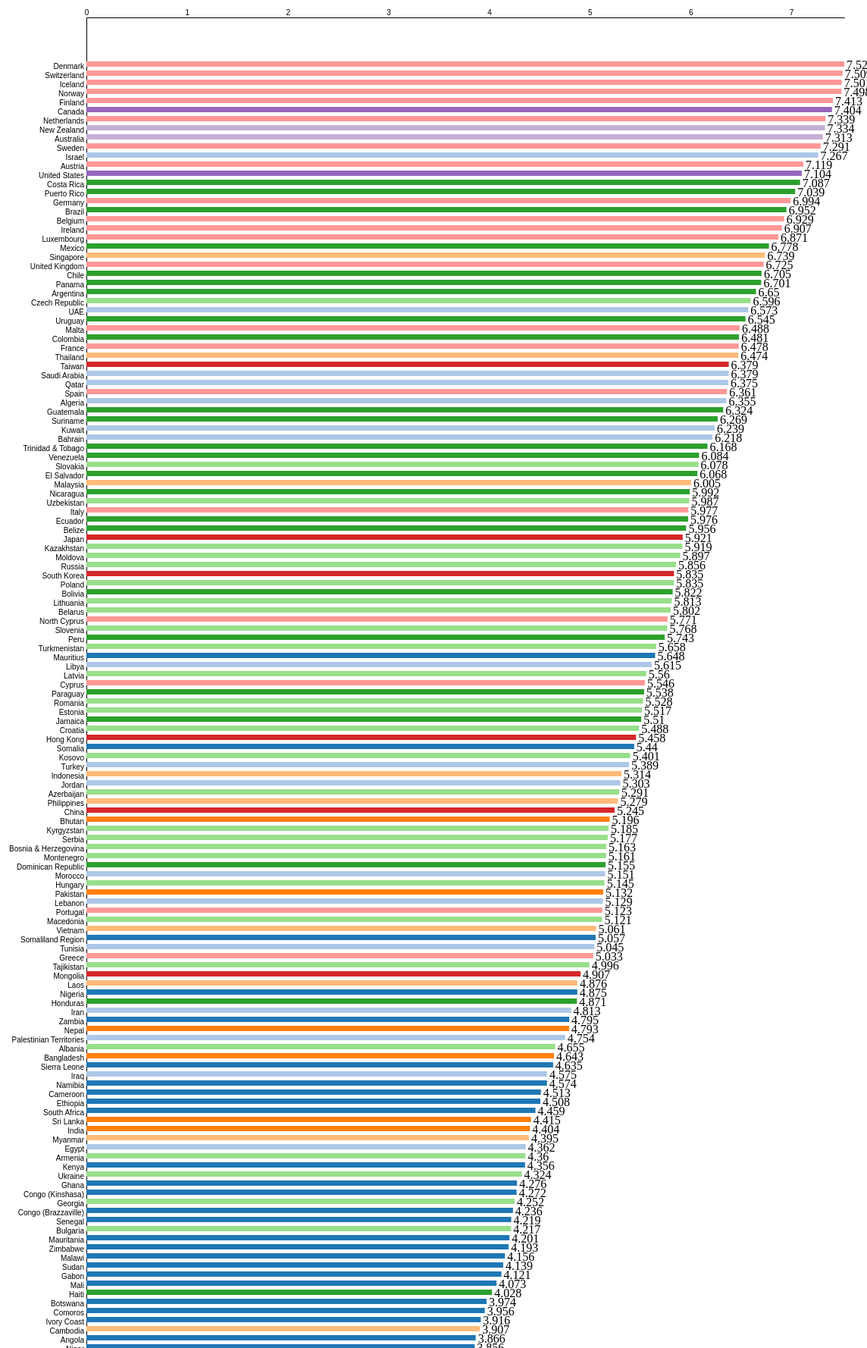
D3 v3 page, settled after 480 driven frames (8 s of simulated time); the page loaded 1 data file(s).


// ── js/main.js
 
$(function() {
    // Reads in  data. On success, runs the rest of the code
    d3.csv('data/2016.csv', function(error, data) {

        // Setting defaults
        var margin = {
                top: 15,
                right: 30,
                bottom: 10,
                left: 120
            },
            width = 1000,
            height = 2000,
            drawWidth = width - margin.left - margin.right,
            drawHeight = height - margin.top - margin.bottom,
            measure = 'Happiness'; // variable to visualize

        data = data.sort(function (a, b) {
            return d3.ascending(a.Happiness, b.Happiness);
        })

        var regions = data.map(function(d) {
            return d.Region;
        });

        var colorScale = d3.scaleOrdinal().domain(regions).range(d3.schemeCategory20);


            // Graph width and height - accounting for margins
        var svg = d3.select("#vis").append("svg")
            .attr("width", width + margin.left + margin.right)
            .attr("height", height + margin.top + margin.bottom)
            .append("g")
            .attr("transform", "translate(" + margin.left + "," + margin.top + ")");

        var x = d3.scaleLinear()
            .range([0, width])
            .domain([0, d3.max(data, function (d) {
                return d[measure];
            })]);

        var y = d3.scaleBand()
            .rangeRound([height, 0], .1)
            .domain(data.map(function (d) {
                return d.Country;
            }));

        var yAxis = d3.axisLeft()
            .scale(y)
            .tickSize(0);

        var xAxis = d3.axisTop()
            .scale(x)
            .tickSize(0);

        var gy = svg.append("g")
            .attr("class", "y axis")
            .call(yAxis)

        var gx = svg.append("g")
            .attr("class", "x axis")
            .call(xAxis)

        var bars = svg.selectAll(".bar")
            .data(data)
            .enter()
            .append("g")


        var draw = function() {

            d3.selectAll(".bar").remove();
            d3.selectAll(".label").remove();

            bars.append("rect")
                .attr("class", "bar")
                .attr("y", function (d) {
                    return y(d.Country);
                })
                .transition()
                .duration(750)
                .attr("height", y.bandwidth()-5)
                .attr("x", 0)
                .attr("width", function (d) {
                    return x(d[measure]);
                })
                .style("fill", function(d) {
                    return colorScale(d.Region);
                });
                
            bars.append("text")
                .attr("class", "label")
                //y position of the label is halfway down the bar
                .attr("y", function (d) {
                    return y(d.Country) + y.bandwidth() / 2 + 4;
                })
                .transition()
                .duration(750)
                //x position is 3 pixels to the right of the bar
                .attr("x", function (d) {
                    return x(d[measure]) + 3;
                })
                .text(function (d) {
                    return d[measure];
                });  
 
            bars.exit().remove();
  
        }

        draw();

        // Listen to change events on the input elements
        $("input").on('change', function() {
            // Set your measure variable to the value (which is used in the draw funciton)
            measure = $(this).val();
            draw();
        });
    });
});

### data: data/2016.csv
Country, Region, Happiness Rank, Happiness, Lower Confidence Interval, Upper Confidence Interval, GDP, Family, Health, Freedom, Trust (Government Corruption), Generosity, Dystopia Residual
Denmark, Western Europe, 1, 7.526, 7.46, 7.592, 1.442, 1.164, 0.795, 0.5794, 0.4445, 0.3617, 2.739
Switzerland, Western Europe, 2, 7.509, 7.428, 7.59, 1.527, 1.145, 0.863, 0.5856, 0.412, 0.2808, 2.695
Iceland, Western Europe, 3, 7.501, 7.333, 7.669, 1.427, 1.183, 0.8673, 0.5662, 0.1497, 0.4768, 2.831
Norway, Western Europe, 4, 7.498, 7.421, 7.575, 1.577, 1.127, 0.7958, 0.5961, 0.3578, 0.379, 2.665
Finland, Western Europe, 5, 7.413, 7.351, 7.475, 1.406, 1.135, 0.8109, 0.571, 0.41, 0.2549, 2.826
Canada, North America, 6, 7.404, 7.335, 7.473, 1.44, 1.096, 0.8276, 0.5737, 0.3133, 0.4483, 2.705
Netherlands, Western Europe, 7, 7.339, 7.284, 7.394, 1.465, 1.029, 0.8123, 0.5521, 0.2993, 0.4742, 2.707
New Zealand, Australia and New Zealand, 8, 7.334, 7.264, 7.404, 1.361, 1.173, 0.831, 0.5815, 0.419, 0.494, 2.476
Australia, Australia and New Zealand, 9, 7.313, 7.241, 7.385, 1.444, 1.105, 0.8512, 0.5684, 0.3233, 0.4741, 2.546
Sweden, Western Europe, 10, 7.291, 7.227, 7.355, 1.452, 1.088, 0.8312, 0.5822, 0.4087, 0.3825, 2.547
Israel, Middle East and Northern Africa, 11, 7.267, 7.199, 7.335, 1.338, 0.9954, 0.8492, 0.3643, 0.08728, 0.3229, 3.31
Austria, Western Europe, 12, 7.119, 7.045, 7.193, 1.45, 1.084, 0.8056, 0.5435, 0.2135, 0.3286, 2.693
United States, North America, 13, 7.104, 7.02, 7.188, 1.508, 1.048, 0.779, 0.4816, 0.1487, 0.4108, 2.728
Costa Rica, Latin America and Caribbean, 14, 7.087, 6.999, 7.175, 1.069, 1.022, 0.7615, 0.5523, 0.1055, 0.2255, 3.352
Puerto Rico, Latin America and Caribbean, 15, 7.039, 6.794, 7.284, 1.359, 1.081, 0.7776, 0.4682, 0.1227, 0.222, 3.008
Germany, Western Europe, 16, 6.994, 6.93, 7.058, 1.448, 1.098, 0.8149, 0.5347, 0.2855, 0.3045, 2.509
Brazil, Latin America and Caribbean, 17, 6.952, 6.875, 7.029, 1.088, 1.039, 0.6141, 0.4042, 0.1417, 0.1578, 3.507
Belgium, Western Europe, 18, 6.929, 6.861, 6.997, 1.425, 1.052, 0.8196, 0.5135, 0.2625, 0.2424, 2.614
Ireland, Western Europe, 19, 6.907, 6.836, 6.978, 1.483, 1.162, 0.8145, 0.5401, 0.2975, 0.4496, 2.16
Luxembourg, Western Europe, 20, 6.871, 6.804, 6.938, 1.698, 1.04, 0.8454, 0.5487, 0.3533, 0.2757, 2.111
Mexico, Latin America and Caribbean, 21, 6.778, 6.68, 6.876, 1.115, 0.7146, 0.7114, 0.3771, 0.1835, 0.1173, 3.559
Singapore, Southeastern Asia, 22, 6.739, 6.674, 6.804, 1.646, 0.8676, 0.9472, 0.4877, 0.4699, 0.3271, 1.994
United Kingdom, Western Europe, 23, 6.725, 6.647, 6.803, 1.403, 1.087, 0.8099, 0.5004, 0.274, 0.5016, 2.15
Chile, Latin America and Caribbean, 24, 6.705, 6.615, 6.795, 1.217, 0.9059, 0.8188, 0.3779, 0.1145, 0.316, 2.955
Panama, Latin America and Caribbean, 25, 6.701, 6.601, 6.801, 1.183, 0.9891, 0.7084, 0.4893, 0.08423, 0.2418, 3.006
Argentina, Latin America and Caribbean, 26, 6.65, 6.56, 6.74, 1.151, 1.066, 0.6971, 0.4228, 0.07296, 0.1099, 3.13
Czech Republic, Central and Eastern Europe, 27, 6.596, 6.515, 6.677, 1.309, 1.008, 0.7638, 0.4142, 0.03986, 0.09929, 2.962
UAE, Middle East and Northern Africa, 28, 6.573, 6.494, 6.652, 1.574, 0.8711, 0.7299, 0.5622, 0.3556, 0.2659, 2.215
Uruguay, Latin America and Caribbean, 29, 6.545, 6.456, 6.634, 1.182, 1.031, 0.7218, 0.5439, 0.2139, 0.1806, 2.671
Malta, Western Europe, 30, 6.488, 6.409, 6.567, 1.308, 1.099, 0.8032, 0.5499, 0.1755, 0.5624, 1.99
Colombia, Latin America and Caribbean, 31, 6.481, 6.384, 6.578, 1.03, 1.022, 0.5966, 0.4474, 0.05399, 0.1563, 3.175
France, Western Europe, 32, 6.478, 6.397, 6.559, 1.395, 1.005, 0.8379, 0.4656, 0.1781, 0.1216, 2.474
Thailand, Southeastern Asia, 33, 6.474, 6.396, 6.552, 1.089, 1.045, 0.6492, 0.4955, 0.02833, 0.587, 2.58
Saudi Arabia, Middle East and Northern Africa, 34, 6.379, 6.287, 6.471, 1.49, 0.8483, 0.5927, 0.379, 0.3001, 0.1546, 2.615
Taiwan, Eastern Asia, 34, 6.379, 6.305, 6.453, 1.397, 0.9262, 0.7956, 0.3238, 0.0663, 0.255, 2.615
Qatar, Middle East and Northern Africa, 36, 6.375, 6.178, 6.572, 1.824, 0.8796, 0.7172, 0.5668, 0.4805, 0.3239, 1.582
Spain, Western Europe, 37, 6.361, 6.288, 6.434, 1.343, 1.129, 0.879, 0.3755, 0.06137, 0.1767, 2.397
Algeria, Middle East and Northern Africa, 38, 6.355, 6.227, 6.483, 1.053, 0.8331, 0.618, 0.2101, 0.1616, 0.07044, 3.409
Guatemala, Latin America and Caribbean, 39, 6.324, 6.213, 6.435, 0.8345, 0.8712, 0.5404, 0.5038, 0.08701, 0.2881, 3.199
Suriname, Latin America and Caribbean, 40, 6.269, 6.073, 6.465, 1.097, 0.7787, 0.5093, 0.5223, 0.1269, 0.1666, 3.069
Kuwait, Middle East and Northern Africa, 41, 6.239, 6.154, 6.324, 1.617, 0.8776, 0.6357, 0.4317, 0.2367, 0.1596, 2.281
Bahrain, Middle East and Northern Africa, 42, 6.218, 6.128, 6.308, 1.44, 0.944, 0.657, 0.4738, 0.2577, 0.1715, 2.274
Trinidad & Tobago, Latin America and Caribbean, 43, 6.168, 5.95, 6.386, 1.326, 0.9857, 0.5261, 0.4845, 0.01241, 0.3194, 2.514
Venezuela, Latin America and Caribbean, 44, 6.084, 5.973, 6.195, 1.134, 1.033, 0.619, 0.1985, 0.08304, 0.0425, 2.975
Slovakia, Central and Eastern Europe, 45, 6.078, 5.996, 6.16, 1.28, 1.083, 0.7037, 0.2339, 0.02947, 0.1384, 2.611
El Salvador, Latin America and Caribbean, 46, 6.068, 5.967, 6.169, 0.8737, 0.8097, 0.596, 0.3727, 0.1061, 0.08877, 3.221
Malaysia, Southeastern Asia, 47, 6.005, 5.921, 6.089, 1.251, 0.8802, 0.6237, 0.3903, 0.09081, 0.4147, 2.354
Nicaragua, Latin America and Caribbean, 48, 5.992, 5.877, 6.107, 0.6938, 0.8952, 0.6521, 0.4658, 0.1629, 0.2977, 2.824
Uzbekistan, Central and Eastern Europe, 49, 5.987, 5.896, 6.078, 0.7359, 1.168, 0.5016, 0.6085, 0.2833, 0.3433, 2.346
Italy, Western Europe, 50, 5.977, 5.898, 6.056, 1.355, 1.042, 0.851, 0.1883, 0.02556, 0.1668, 2.349
Ecuador, Latin America and Caribbean, 51, 5.976, 5.88, 6.072, 0.9731, 0.8597, 0.6861, 0.4027, 0.1804, 0.1007, 2.774
Belize, Latin America and Caribbean, 52, 5.956, 5.71, 6.202, 0.8762, 0.6865, 0.4557, 0.5123, 0.1077, 0.2368, 3.08
Japan, Eastern Asia, 53, 5.921, 5.85, 5.992, 1.38, 1.061, 0.9149, 0.4676, 0.1898, 0.1022, 1.806
… [head cut at 6 KiB]